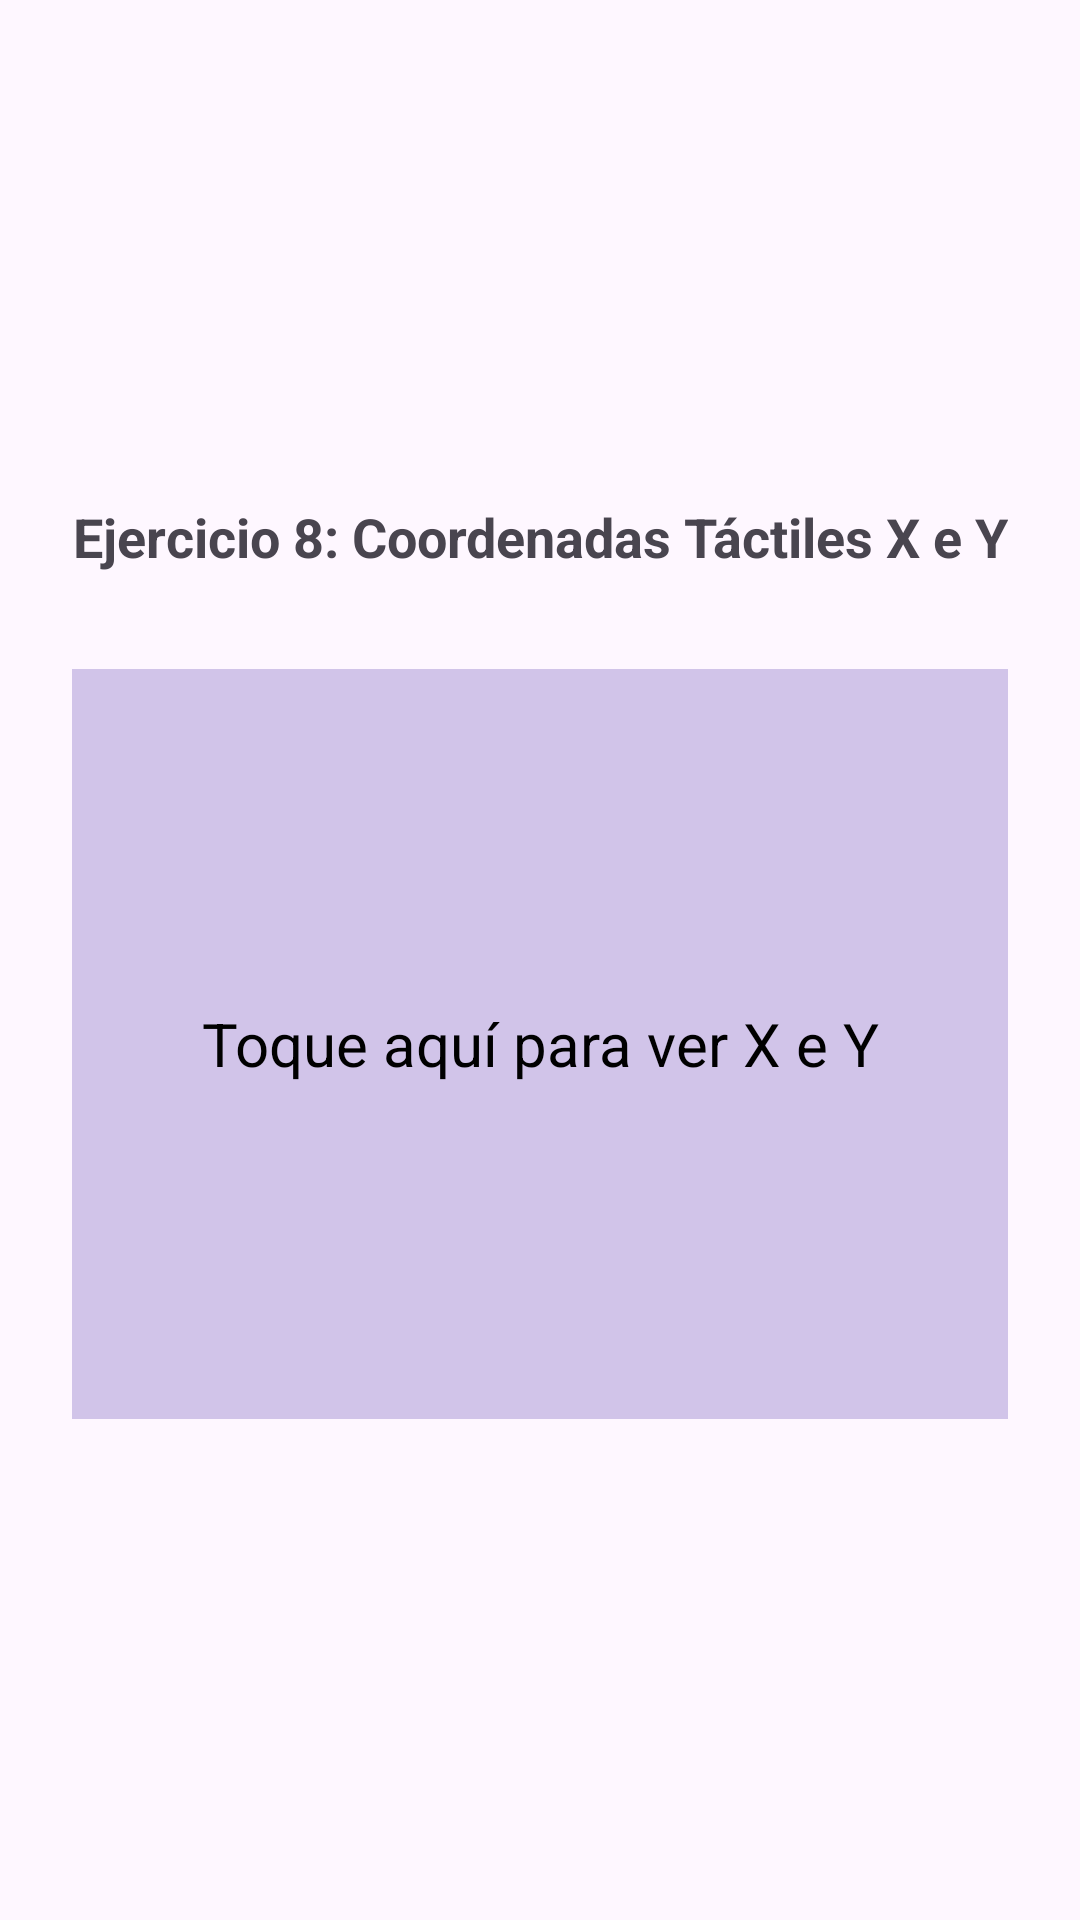

Reconstruct the res/layout file that produces this screen, plus the resources it refers to.
<!-- AndroidManifest.xml: application theme Theme.Androidhilos -->
<!-- res/layout/activity_exercise8.xml -->
<?xml version="1.0" encoding="utf-8"?>
<LinearLayout xmlns:android="http://schemas.android.com/apk/res/android"
    android:layout_width="match_parent"
    android:layout_height="match_parent"
    android:orientation="vertical"
    android:padding="24dp"
    android:gravity="center">

    <TextView
        android:layout_width="match_parent"
        android:layout_height="wrap_content"
        android:text="Ejercicio 8: Coordenadas Táctiles X e Y"
        android:textSize="18sp"
        android:textStyle="bold"
        android:gravity="center"
        android:layout_marginBottom="32dp"/>

    <TextView
        android:id="@+id/tvCoords"
        android:layout_width="match_parent"
        android:layout_height="250dp"
        android:background="#D1C4E9"
        android:gravity="center"
        android:text="Toque aquí para ver X e Y"
        android:textSize="20sp"
        android:textColor="@android:color/black"/>

</LinearLayout>
<!-- resources referenced by this layout -->
<resources>
  <style name="Theme.Androidhilos" parent="Base.Theme.Androidhilos" />
  <style name="Base.Theme.Androidhilos" parent="Theme.Material3.DayNight.NoActionBar">
          
          
      </style>
</resources>
